Dataset: Fine-grained-weed-recognition (GitHub, IPCLab-NEAU/Fine-grained-weed-recognition). Classes: abutilon, amaranthus, chenopodium, cirsium, cyperus, descurainia, maize, portulaca.

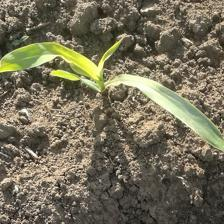
Label: maize

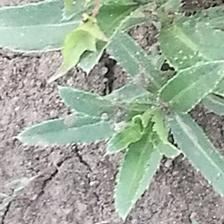
Label: cirsium

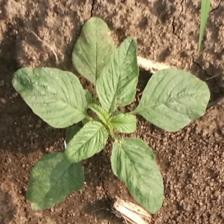
Label: amaranthus

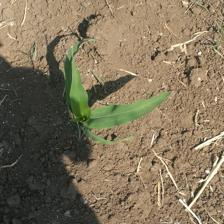
Label: maize

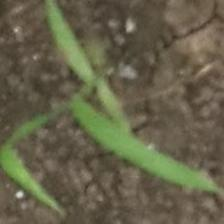
Label: cyperus

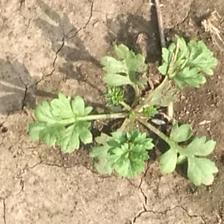
Label: descurainia
